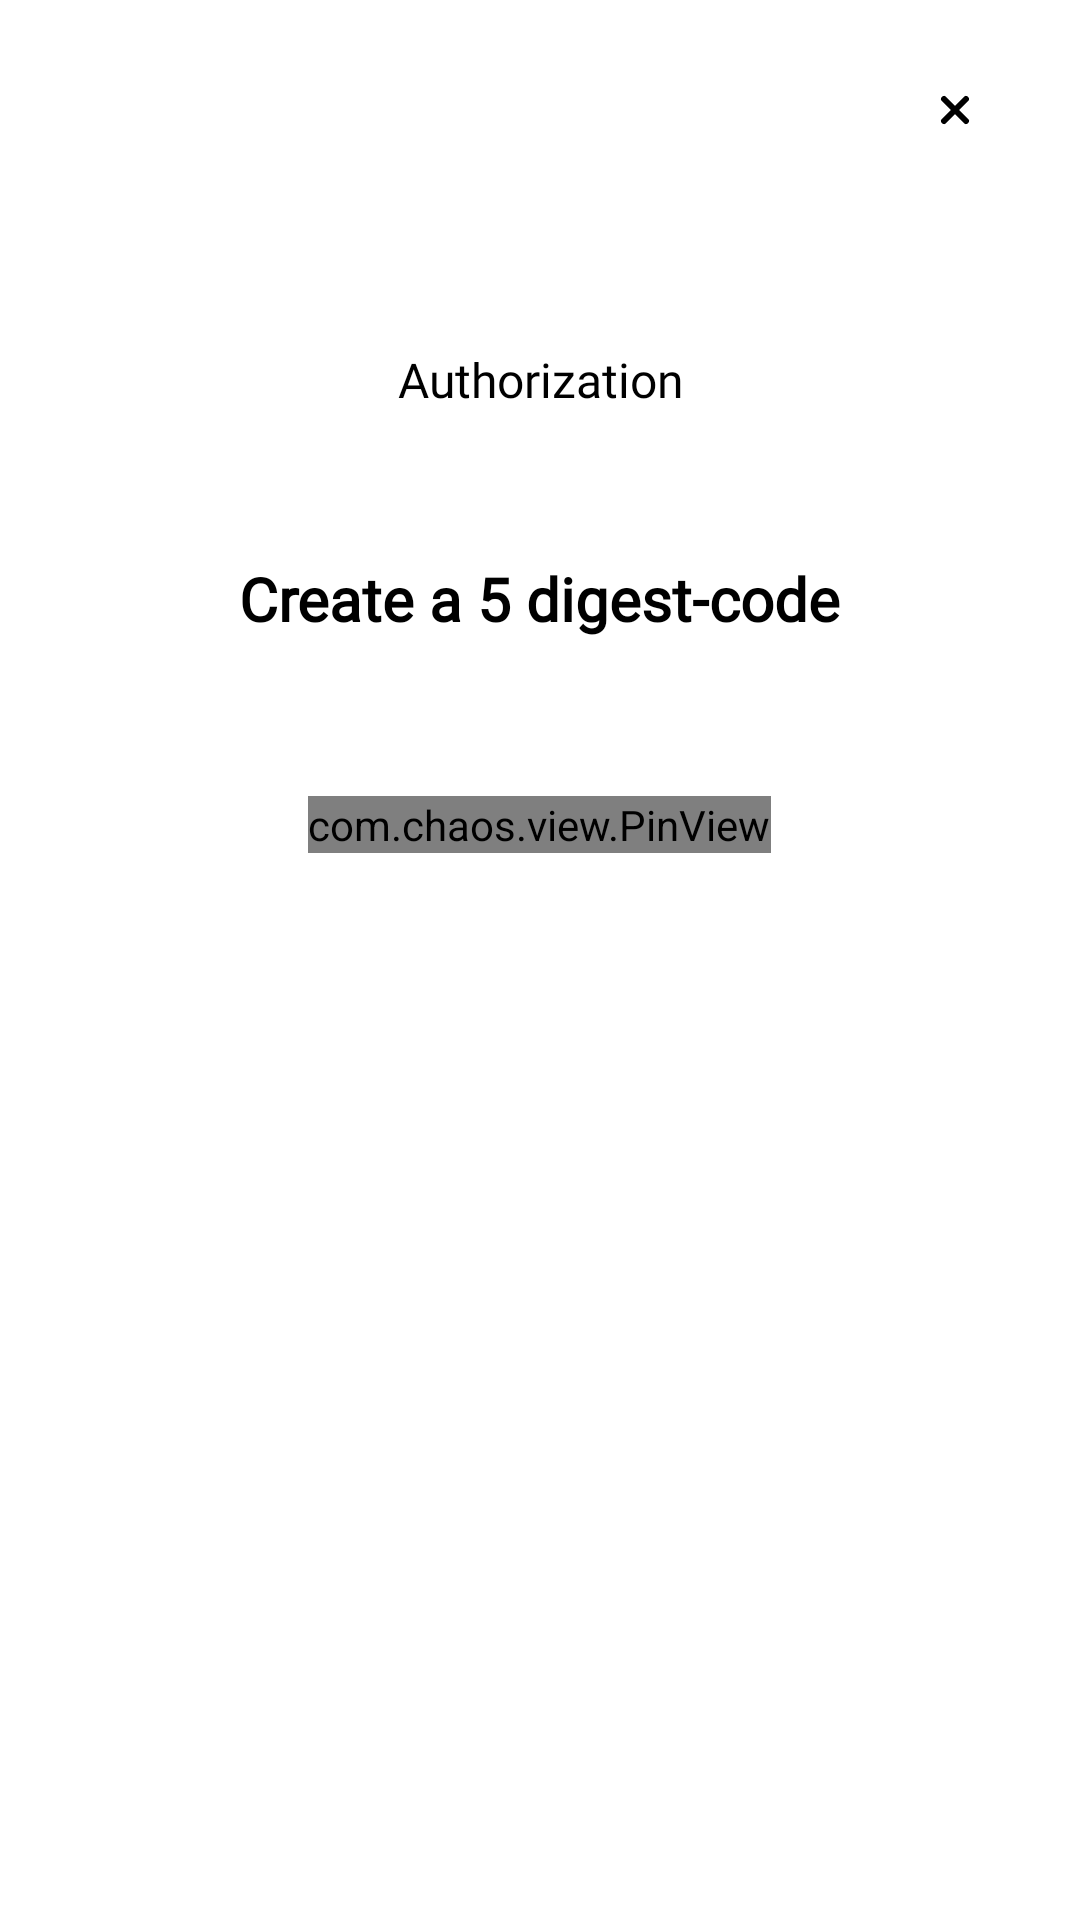

Reconstruct the res/layout file that produces this screen, plus the resources it refers to.
<!-- AndroidManifest.xml: application theme Theme.VtbProject -->
<!-- res/layout/fragment_enter_password.xml -->
<?xml version="1.0" encoding="utf-8"?>
<LinearLayout xmlns:android="http://schemas.android.com/apk/res/android"
    xmlns:app="http://schemas.android.com/apk/res-auto"
    xmlns:tools="http://schemas.android.com/tools"
    android:layout_width="match_parent"
    android:layout_height="match_parent"
    android:orientation="vertical">

    <ImageView
        android:id="@+id/icon_close"
        android:layout_width="44dp"
        android:layout_height="44dp"
        android:layout_gravity="end"
        android:layout_marginTop="14.69dp"
        android:layout_marginEnd="19.69dp"
        android:background="#00000000"
        android:clickable="true"
        android:contentDescription="@string/icon_close"
        android:src="@drawable/ic_close_auth" />

    <TextView
        android:id="@+id/title"
        android:layout_width="wrap_content"
        android:layout_height="wrap_content"
        android:layout_gravity="center_horizontal"
        android:layout_marginTop="57dp"
        android:fontFamily="@font/gotham_pro"
        android:gravity="center_horizontal|center_vertical"
        android:lineHeight="20dp"
        android:lineSpacingExtra="5sp"
        android:text="@string/authorization_title_1"
        android:textColor="#000000"
        android:textFontWeight="400"
        android:textSize="16sp"
        android:textStyle="normal"
        tools:targetApi="p" />


    <TextView
        android:id="@+id/title_1"
        android:layout_width="wrap_content"
        android:layout_height="wrap_content"
        android:layout_gravity="center_horizontal"
        android:layout_marginTop="51dp"
        android:fontFamily="@font/gotham_pro"
        android:lineHeight="24dp"
        android:lineSpacingExtra="5sp"
        android:text="@string/sign_in_title"
        android:textColor="#000000"
        android:textFontWeight="700"
        android:textSize="20sp"
        android:textStyle="normal"
        android:translationY="-2.43sp"
        tools:targetApi="p" />

    <com.chaos.view.PinView
        android:id="@+id/pinView"
        style="@style/PinWidget.PinView"
        android:layout_width="wrap_content"
        android:layout_height="wrap_content"
        android:layout_gravity="center_horizontal"
        android:layout_marginTop="50dp"
        android:cursorVisible="false"
        android:inputType="numberPassword"
        app:itemCount="5"
        app:itemHeight="20dp"
        app:itemRadius="10dp"
        app:itemSpacing="20dp"
        app:itemWidth="20dp"
        app:lineWidth="2dp"
        app:viewType = "rectangle"/>

</LinearLayout>
<!-- resources referenced by this layout -->
<resources>
  <!-- drawable ic_close_auth (drawable) -->
  <vector xmlns:android="http://schemas.android.com/apk/res/android"
      android:width="44dp"
      android:height="44dp"
      android:viewportWidth="44"
      android:viewportHeight="44">
    <path
        android:pathData="M25.6572,25.6569L18.3435,18.3431"
        android:strokeWidth="2"
        android:fillColor="#00000000"
        android:strokeColor="#000000"
        android:strokeLineCap="round"/>
    <path
        android:pathData="M18.3433,25.6569L25.657,18.3432"
        android:strokeWidth="2"
        android:fillColor="#00000000"
        android:strokeColor="#000000"
        android:strokeLineCap="round"/>
  </vector>
  <string name="authorization_title_1">Authorization</string>
  <string name="icon_close">icon_close</string>
  <string name="sign_in_title">Create a 5 digest-code</string>
  <style name="Theme.VtbProject" parent="Theme.MaterialComponents.DayNight.DarkActionBar">
          
          <item name="colorPrimary">@color/purple_500</item>
          <item name="colorPrimaryVariant">@color/purple_700</item>
          <item name="colorOnPrimary">@color/white</item>
          
          <item name="colorSecondary">@color/teal_200</item>
          <item name="colorSecondaryVariant">@color/teal_700</item>
          <item name="colorOnSecondary">@color/black</item>
          
  
  
          <item name="android:statusBarColor">#8E2126</item>
          
          <item name="actionBarStyle">@style/action_bar</item>
      </style>
  <color name="purple_500">#FF6200EE</color>
  <color name="purple_700">#FF3700B3</color>
  <color name="white">#FFFFFFFF</color>
  <color name="teal_200">#FF03DAC5</color>
  <color name="teal_700">#FF018786</color>
  <color name="black">#FF000000</color>
  <style name="action_bar" parent="Theme.MaterialComponents.DayNight.DarkActionBar">
          <item name="background">@drawable/background_action_bar</item>
      </style>
</resources>
